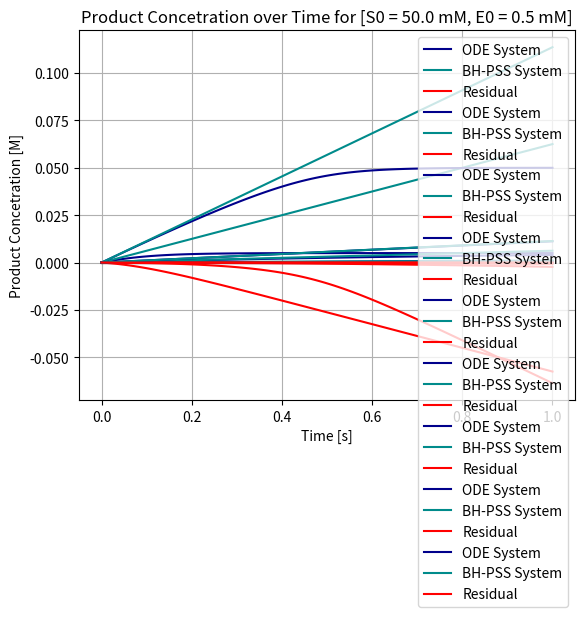

Python code for this plot:

# [redacted]
# BME 143 : Biological Systems Analysis 
# Problem Set #4 - Problem #1 : Briggs-Haldane Approximation 
import numpy as np 
import matplotlib.pyplot as plt
from scipy.integrate import solve_ivp

# Define constants 
kcat = 25 # [s^-1] catalytic constant
Km = 0.005 # [M] Michaelis constant
k1 = 1.0e6 # [M^-1 * s^-1] association constant

# Define initial condition value table
Initial_Conditions_mM = [(0.05, 0.05), (0.05, 0.005), (0.5, 0.5), (0.5, 0.05), (5, 5), 
                      (5, 0.5), (5, 0.05), (50, 5), (50, 0.5)] # [S0] and [E0] pair

# Convert each mM vlaue into a M vlaue 
Initial_Conditions_M = [((i[0] / 1000), (i[1] / 1000)) for i in Initial_Conditions_mM]

# Calculate kmin1 using eq Km = (kmin1 + kcat) / k1
kmin1 = (k1 * Km) - kcat
time = (0, 1)
time_span = np.linspace(0, 1, 100)

# Function for the changing concetrations using ODE System
def EnzymeKinetics(t, U, k1, kmin1, kcat):
    P, S, E, ES = U
    dP_dt = kcat * ES
    dS_dt = (-k1 * E * S) + (kmin1 * ES)
    dE_dt = (kmin1 * ES) - (k1 * E * S) + (kcat * ES)
    dES_dt = (k1 * E * S) - (kmin1 * ES) - (kcat * ES)
    return [dP_dt, dS_dt, dE_dt, dES_dt]

# Function for the Briggs-Haldane Approximation 
def BH(E0, S0, Km): 
    ES = (E0 * S0) / (Km + S0)
    return ES

# Solve the ODE System and Steady State System 
for i, (S0, E0) in enumerate(Initial_Conditions_M): 

    # Initialize initial conditions 
    ES0, P0 = 0, 0 # initial conditions for ES and P
    initial = [P0, S0, E0, ES0]

    # Solve the Enzyme Kinetics ODE System
    EnzymeSol = solve_ivp(EnzymeKinetics, time, initial, args = (k1, kmin1, kcat), t_eval = time_span)
    P_ODE = EnzymeSol.y[0] # Extract product concentration from ODE system

    # Plot the product concentration for ODE solution 
    plt.plot(EnzymeSol.t, P_ODE, label = 'ODE System', color = 'darkblue')

    # Solve the Briggs-Haldane Approx. using Psuedo Steady-State and find [P]
    ES_PSS = BH(E0, S0, Km) 
    P_PSS = kcat * ES_PSS * time_span

    # Plot the product concentration for the PSS solution
    plt.plot(time_span, P_PSS, label = 'BH-PSS System', color = 'darkcyan')

    # Calculate residuals 
    residuals = P_ODE - P_PSS

    # Plot the residuals on the same graph 
    plt.plot(time_span, residuals, label = 'Residual', color = 'red')

    # Finish off the graph
    plt.xlabel('Time [s]')
    plt.ylabel('Product Concetration [M]')
    plt.title(f'Product Concetration over Time for [S0 = {S0*1000} mM, E0 = {E0*1000} mM]')
    plt.legend()
    plt.grid(True)
    plt.show()















